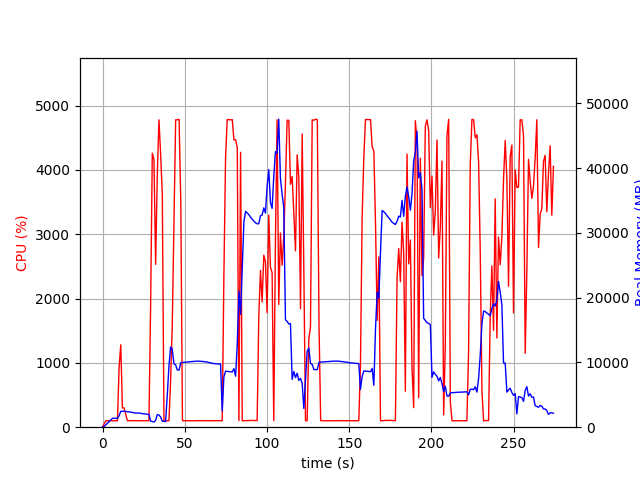

The table this chart was drawn from, first rows:
elapsed_time, nproc, cpu, mem_real, mem_virtual
4.0531158447265625e-05, 1, 0.0, 7.363, 3185
1.006, 1, 52.7, 108.9, 775
2.012, 1, 100.3, 368.9, 1895
3.021, 1, 100.2, 624.9, 3181
4.028, 1, 100.3, 902.9, 3181
5.034, 1, 99.4, 1133, 5741
6.041, 1, 100.3, 1371, 5229
7.049, 1, 100.3, 1371, 5229
8.056, 1, 99.2, 1371, 5229
9.064, 1, 100.2, 1371, 5229
10.07, 1, 929.5, 1787, 9478
11.08, 1, 1281, 2445, 10190
12.09, 1, 300.1, 2457, 10190
13.1, 1, 300.2, 2468, 10190
14.11, 1, 201.1, 2435, 10230
15.12, 1, 101.1, 2414, 10230
16.13, 1, 102.1, 2373, 10230
17.14, 1, 103.2, 2332, 10230
18.14, 1, 100.2, 2291, 10230
19.15, 1, 102.2, 2223, 10230
20.16, 1, 102.1, 2185, 10230
21.17, 1, 100.1, 2196, 10230
22.18, 1, 102.0, 2192, 10326
23.19, 1, 100.2, 2135, 10326
24.2, 1, 101.1, 2090, 10326
25.2, 1, 100.1, 2068, 10326
26.21, 1, 102.2, 2038, 10326
27.22, 1, 101.2, 2018, 10326
28.23, 1, 100.1, 1987, 10326
29.24, 1, 1888, 953.1, 10362
30.26, 1, 4260, 878.5, 10362
31.28, 1, 4161, 798.9, 10398
32.29, 1, 2530, 1078, 10995
33.29, 1, 3915, 1941, 10995
34.31, 1, 4778, 1884, 10995
35.33, 1, 4248, 1566, 10995
36.34, 1, 3624, 918.4, 12019
37.35, 1, 100.3, 890.5, 12019
38.36, 1, 101.3, 871.5, 12019
39.37, 1, 99.3, 4934, 38349
40.37, 1, 100.2, 9377, 38349
41.38, 1, 709.5, 12370, 38349
42.39, 1, 1565, 12077, 38349
43.43, 1, 3164, 9775, 38349
44.47, 1, 4777, 9614, 38349
45.51, 1, 4780, 8829, 38349
46.55, 1, 4786, 8823, 38349
47.59, 1, 3487, 9973, 39139
48.6, 1, 101.2, 9997, 39139
49.61, 1, 99.3, 10023, 39139
50.62, 1, 101.3, 10039, 39139
51.62, 1, 100.3, 10062, 39139
52.63, 1, 100.2, 10091, 39139
53.64, 1, 100.2, 10112, 39139
54.65, 1, 101.3, 10130, 39139
55.65, 1, 99.3, 10157, 39139
56.66, 1, 101.3, 10183, 39139
57.67, 1, 100.3, 10198, 39139
58.67, 1, 102.2, 10195, 39139
59.68, 1, 101.3, 10166, 39139
... 212 more rows
